Run: headless pygame with SDL's dummy video driver; simulated clock (each Clock.tick advances the game by its frame time, no real sleeping); random seed 0; keys injected as events and as key.get_pressed() state; no mouse input.
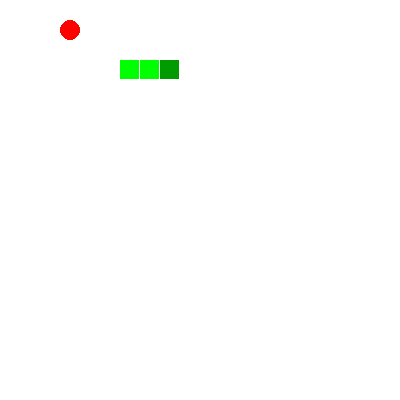
Frame 1 of 4 · flips 1–60 · no input
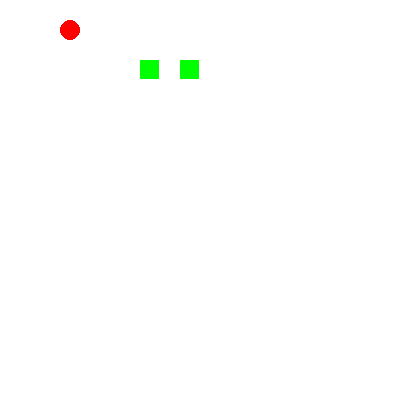
Frame 2 of 4 · flips 61–180 · tapped SPACE, RETURN · held RIGHT (→), D
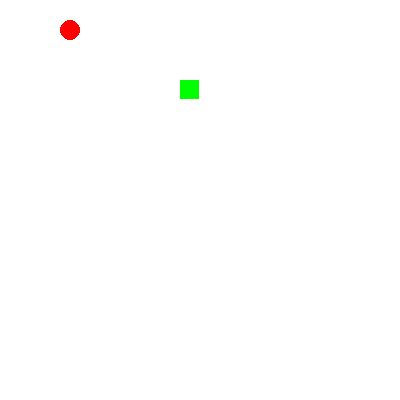
Frame 3 of 4 · flips 181–300 · held DOWN (↓), S
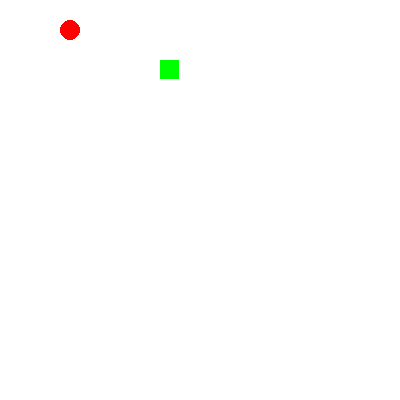
Frame 4 of 4 · flips 301–420 · held LEFT (←), A, UP (↑), W

The pygame program that drew these frames:

# -*- coding: utf-8 -*-
import pygame
import random

SCALE = 20  #地图中有多少格
SIZE = 20   #每一格的大小
WIDTH = SCALE * SIZE
HEIGHT = SCALE *SIZE

snake = [[8,3],[7,3],[6,3]]
apple = [3,1]
head = snake[0]
last = snake[2]

def update_apple_position():
    global apple
    if apple[0] == snake[0][0] and apple[1] == snake[0][1]:
        apple = get_new_position(apple)

def update_snake_postion():
    pass

def get_new_position(apple_b):
    lst = apple_b[:]
    is_new = True
    while is_new:
        if lst[0] == apple_b[0] and lst[1] == apple_b[1]:
            is_new = False
        if is_new:
            break
        else:
            lst[0] = random.randint(0, 20)
            lst[1] = random.randint(0, 20)
    return lst

def snake_state(snake):
    if snake[0][1] == snake[1][1] and snake[0][1] == snake[2][1]:
        state = 'level'
    elif snake[0][0] == snake[1][0] and snake[0][0] == snake[2][0]:
        state = 'vertical'
    else:
        state = 'triangle'
    # if
    return state
def screen_show(screen):
    screen.fill([255,255,255])
    pygame.draw.rect(screen, [0, 155, 0], [snake[0][0] * SIZE, snake[0][1] * SIZE, SIZE - 1, SIZE - 1])
    for body in snake[1:]:
        pygame.draw.rect(screen, [0, 255,0], [body[0]*SIZE,body[1]*SIZE, SIZE - 1, SIZE - 1])
    pygame.draw.circle(screen, [255, 0, 0], [apple[0]*SIZE + SIZE / 2, apple[1]*SIZE + SIZE / 2], SIZE/2)
    pygame.display.flip()



def w_down_cb():
    # head
    state = snake_state(snake)
    snake_old = snake[:]
    if state == 'level':
        snake[2] = snake_old[1]
        snake[1] = snake_old[0]
        snake[0][1] -= 1
    # elif state == 'vertical':
    #     snake[2] = snake[1]
    #     snake[1] = snake[0]
    #     sanke[0][1] -= 1
    else:
        snake[2] = snake_old[1]
        snake[1] = snake_old[0]
        snake[0][1] -= 1

def s_down_cb():
    state = snake_state(snake)
    snake_old = snake[:]
    if state == 'level':
        snake[2] = snake_old[1]
        snake[1] = snake_old[0]
        snake[0][1] += 1
    # elif state == 'vertical':
    #     snake[2] = snake[1]
    #     snake[1] = snake[0]
    #     sanke[0][1] -= 1
    else:
        snake[2] = snake_old[1]
        snake[1] = snake_old[0]
        snake[0][1] += 1

def a_down_cb():
    state = snake_state(snake)
    snake_old = snake[:]
    if state == 'level':
        snake[2] = snake_old[1]
        snake[1] = snake_old[0]
        snake[0][0] -= 1
    # elif state == 'vertical':
    #     snake[2] = snake[1]
    #     snake[1] = snake[0]
    #     sanke[0][1] -= 1
    else:
        snake[2] = snake_old[1]
        snake[1] = snake_old[0]
        snake[0][0] -= 1

def d_down_cb():
    state = snake_state(snake)
    snake_old = snake[:]
    if state == 'level':
        snake[2] = snake_old[1]
        snake[1] = snake_old[0]
        snake[0][0] += 1
    # elif state == 'vertical':
    #     snake[2] = snake[1]
    #     snake[1] = snake[0]
    #     sanke[0][1] -= 1
    else:
        snake[2] = snake_old[1]
        snake[1] = snake_old[0]
        snake[0][0] += 1

def main():
    pygame.init()
    screen = pygame.display.set_mode([WIDTH, HEIGHT])
    running  = True



    while running:
        pygame.time.delay(50) # 50ms
        screen_show(screen)
        update_apple_position()

        for event in pygame.event.get():
            if event.type == pygame.QUIT:
                running = False
            elif event.type == pygame.KEYDOWN:
                if event.key == pygame.K_w:
                    w_down_cb()
                elif event.key == pygame.K_s:
                    s_down_cb()
                elif event.key == pygame.K_a:
                    a_down_cb()
                elif event.key == pygame.K_d:
                    d_down_cb()
        # print snake
    pygame.quit()

if __name__ == '__main__':
    main()
